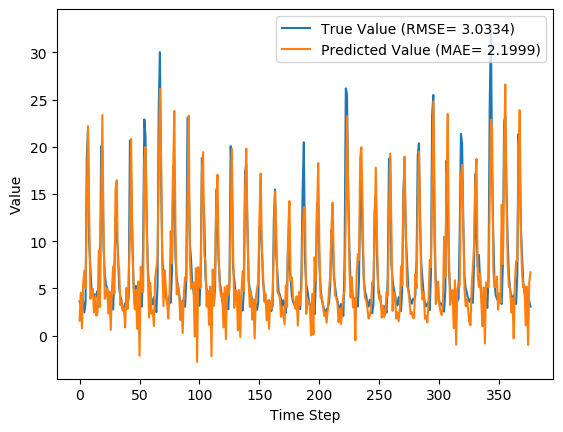

Values plotted in this chart, from the file beside it:
y_true, y_pred, y_true_scaled, y_pred_scaled
3.63, 1.579, 0.09071, 0.02496
3.21, 4.549, 0.07724, 0.1202
4.29, 0.7775, 0.1119, -0.0007222
3.67, 5.411, 0.09199, 0.1478
2.46, 6.888, 0.05321, 0.1951
3.54, 5.023, 0.08782, 0.1354
18.82, 14.13, 0.5776, 0.4273
21.76, 22.19, 0.6718, 0.6855
9.83, 13.18, 0.2894, 0.3967
7.16, 3.891, 0.2038, 0.09907
4.67, 4.541, 0.124, 0.1199
4.44, 4.951, 0.1167, 0.1331
4.4, 2.457, 0.1154, 0.05312
3.83, 4.201, 0.09712, 0.109
4.42, 2.106, 0.116, 0.04186
4.72, 2.49, 0.1256, 0.05417
3.03, 9.023, 0.07147, 0.2636
4.87, 3.047, 0.1304, 0.07202
20.07, 13.94, 0.6176, 0.4212
19.62, 23.35, 0.6032, 0.7227
9.33, 10.9, 0.2734, 0.3237
6.56, 3.906, 0.1846, 0.09956
5.37, 4.499, 0.1465, 0.1186
5.07, 5.013, 0.1369, 0.135
4.02, 2.347, 0.1032, 0.04959
3.34, 4.64, 0.08141, 0.1231
4.47, 0.593, 0.1176, -0.006633
3.61, 4.994, 0.09006, 0.1344
2.75, 7.308, 0.0625, 0.2086
6.28, 4.432, 0.1756, 0.1164
12.55, 15.51, 0.3766, 0.4716
10.44, 16.45, 0.309, 0.5015
9.01, 7.309, 0.2631, 0.2086
5.12, 7.091, 0.1385, 0.2016
4.16, 3.234, 0.1077, 0.078
3.72, 3.68, 0.09359, 0.09232
2.73, 2.637, 0.06186, 0.05886
2.73, 2.885, 0.06186, 0.06684
3.43, 0.8793, 0.08429, 0.002542
3.4, 5.04, 0.08333, 0.1359
3.1, 2.807, 0.07372, 0.06434
4.17, 6.481, 0.108, 0.1821
20.66, 10.23, 0.6365, 0.3021
16.78, 20.84, 0.5122, 0.6422
10.67, 9.375, 0.3163, 0.2748
5.59, 5.266, 0.1535, 0.1431
3.31, 2.784, 0.08045, 0.06357
5.26, 4.861, 0.1429, 0.1302
3.05, 0.7211, 0.07212, -0.00253
3.04, 5.729, 0.07179, 0.158
5.26, -2.129, 0.1429, -0.09387
3.41, 7.296, 0.08365, 0.2082
3.07, 4.744, 0.07276, 0.1264
9.62, 4.623, 0.2827, 0.1225
22.89, 18.33, 0.708, 0.5618
21.04, 19.97, 0.6487, 0.6146
12.14, 11.67, 0.3635, 0.3484
7.0, 6.066, 0.1987, 0.1688
5.08, 1.903, 0.1372, 0.03535
4.58, 5.587, 0.1212, 0.1534
... 317 more rows
